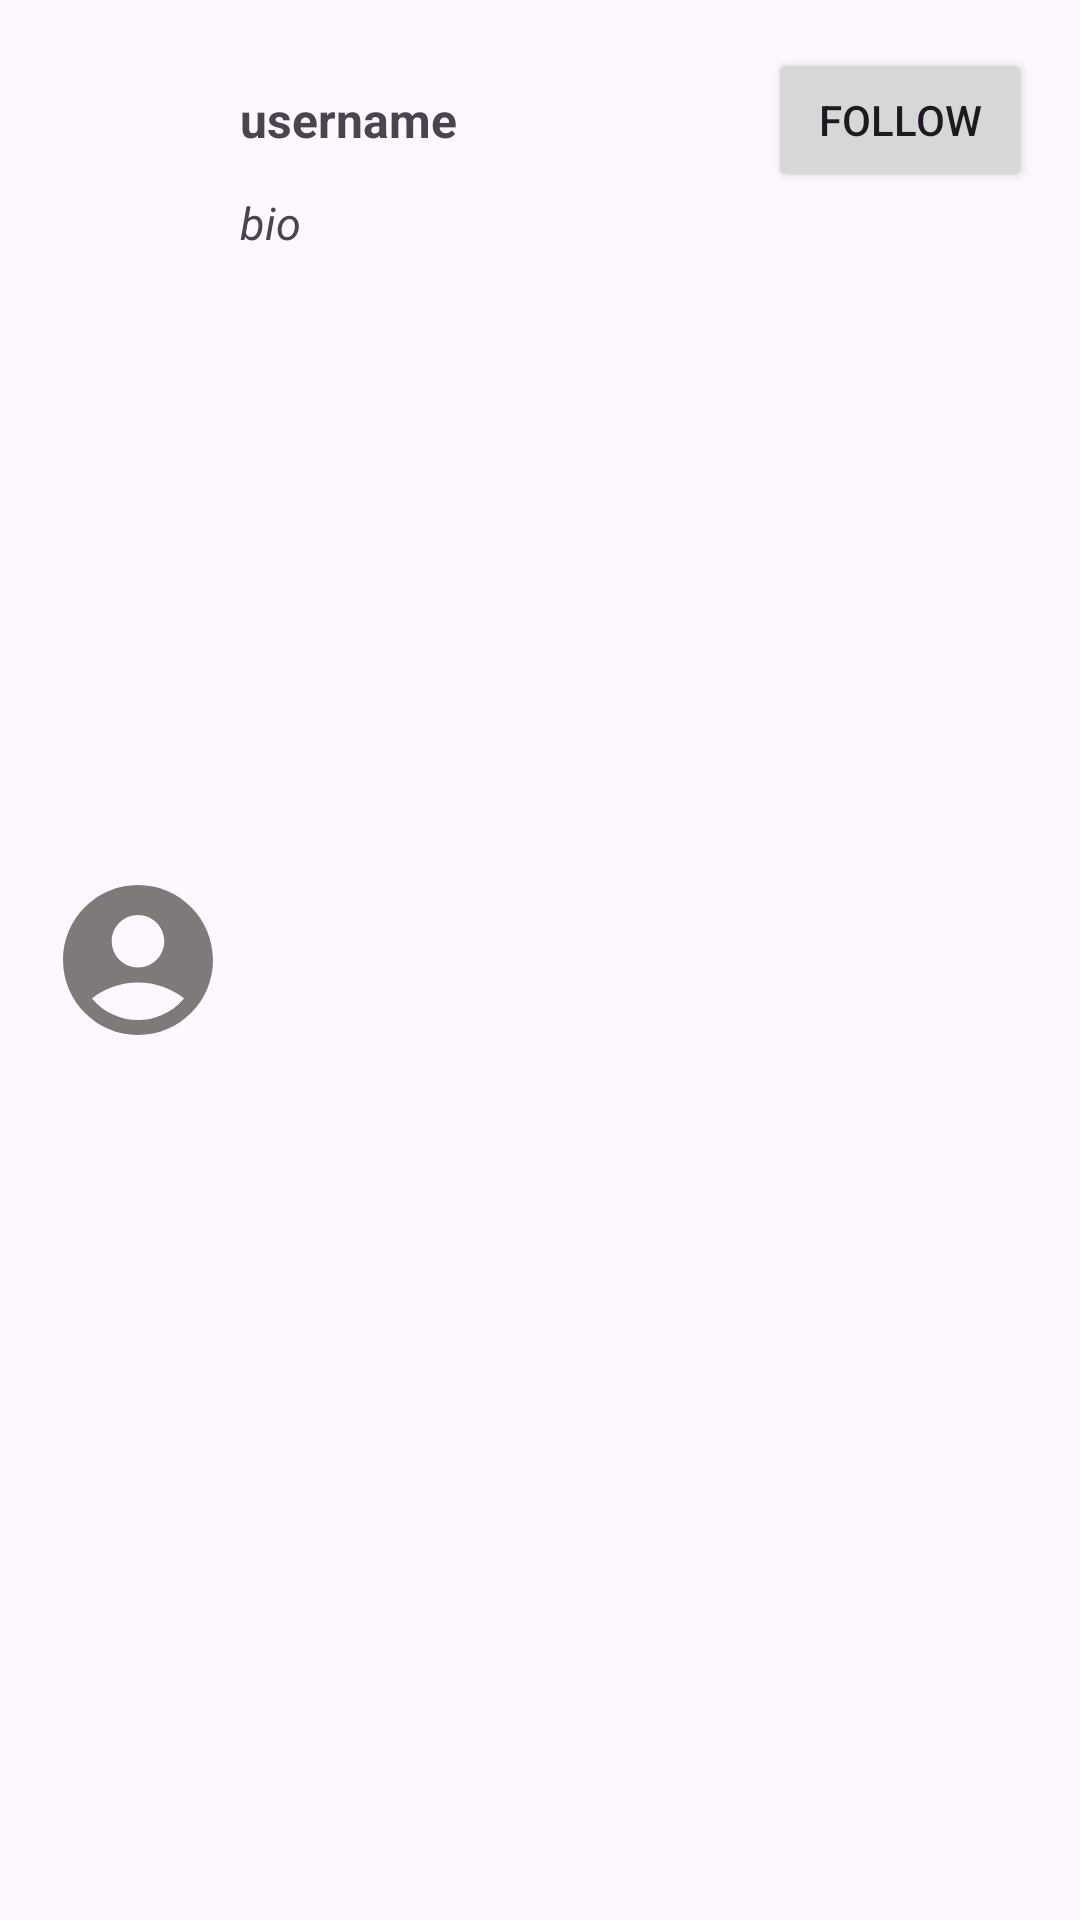

This screen was rendered from an Android layout file. Write that file and the resources it references.
<!-- AndroidManifest.xml: application theme Theme.Tiktok -->
<!-- res/layout/search_profile_blocks.xml -->
<?xml version="1.0" encoding="utf-8"?>
<RelativeLayout xmlns:android="http://schemas.android.com/apk/res/android"
    android:id="@+id/block"
    android:layout_width="match_parent"
    android:layout_height="wrap_content"
    android:padding="16dp">

    <ImageView
        android:id="@+id/profile_icon"
        android:layout_width="60dp"
        android:layout_height="60dp"
        android:layout_centerVertical="true"
        android:src="@drawable/icon_account_circle" />

    <LinearLayout
        android:layout_width="match_parent"
        android:layout_height="wrap_content"
        android:layout_marginStart="4dp"
        android:layout_toEndOf="@+id/profile_icon"
        android:orientation="vertical">

        <RelativeLayout
            android:layout_width="match_parent"
            android:layout_height="wrap_content"
            android:orientation="horizontal">

            <TextView
                android:id="@+id/username"
                android:layout_width="wrap_content"
                android:layout_height="wrap_content"
                android:layout_centerVertical="true"
                android:text="username"
                android:textSize="16sp"
                android:textStyle="bold" />

            <Button
                android:id="@+id/follow_unfollow_btn"
                android:layout_width="wrap_content"
                android:layout_height="wrap_content"
                android:layout_alignParentEnd="true"
                android:layout_marginStart="8dp"
                android:text="Follow" />
        </RelativeLayout>


        <TextView
            android:id="@+id/bio"
            android:layout_width="wrap_content"
            android:layout_height="wrap_content"
            android:lines="2"
            android:text="bio"
            android:textSize="15sp"
            android:textStyle="italic" />


    </LinearLayout>


</RelativeLayout>
<!-- resources referenced by this layout -->
<resources>
  <!-- drawable icon_account_circle (drawable) -->
  <vector xmlns:android="http://schemas.android.com/apk/res/android" android:height="64dp" android:tint="#7F7979" android:viewportHeight="24" android:viewportWidth="24" android:width="64dp">
        
      <path android:fillColor="@android:color/white" android:pathData="M12,2C6.48,2 2,6.48 2,12s4.48,10 10,10s10,-4.48 10,-10S17.52,2 12,2zM12,6c1.93,0 3.5,1.57 3.5,3.5S13.93,13 12,13s-3.5,-1.57 -3.5,-3.5S10.07,6 12,6zM12,20c-2.03,0 -4.43,-0.82 -6.14,-2.88C7.55,15.8 9.68,15 12,15s4.45,0.8 6.14,2.12C16.43,19.18 14.03,20 12,20z"/>
      
  </vector>
  <style name="Theme.Tiktok" parent="Base.Theme.Tiktok" />
  <style name="Base.Theme.Tiktok" parent="Theme.Material3.DayNight.NoActionBar">
          
      </style>
</resources>
